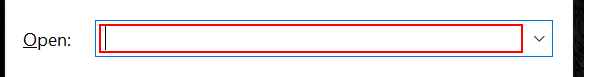
Workflow: Main

Step 1: type "mstsc[k(enter)]" in window 'Run' (explorer.exe)

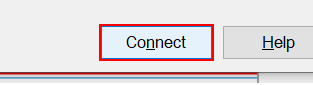
Step 2: click in window 'Remote Desktop Connection' (mstsc.exe)
